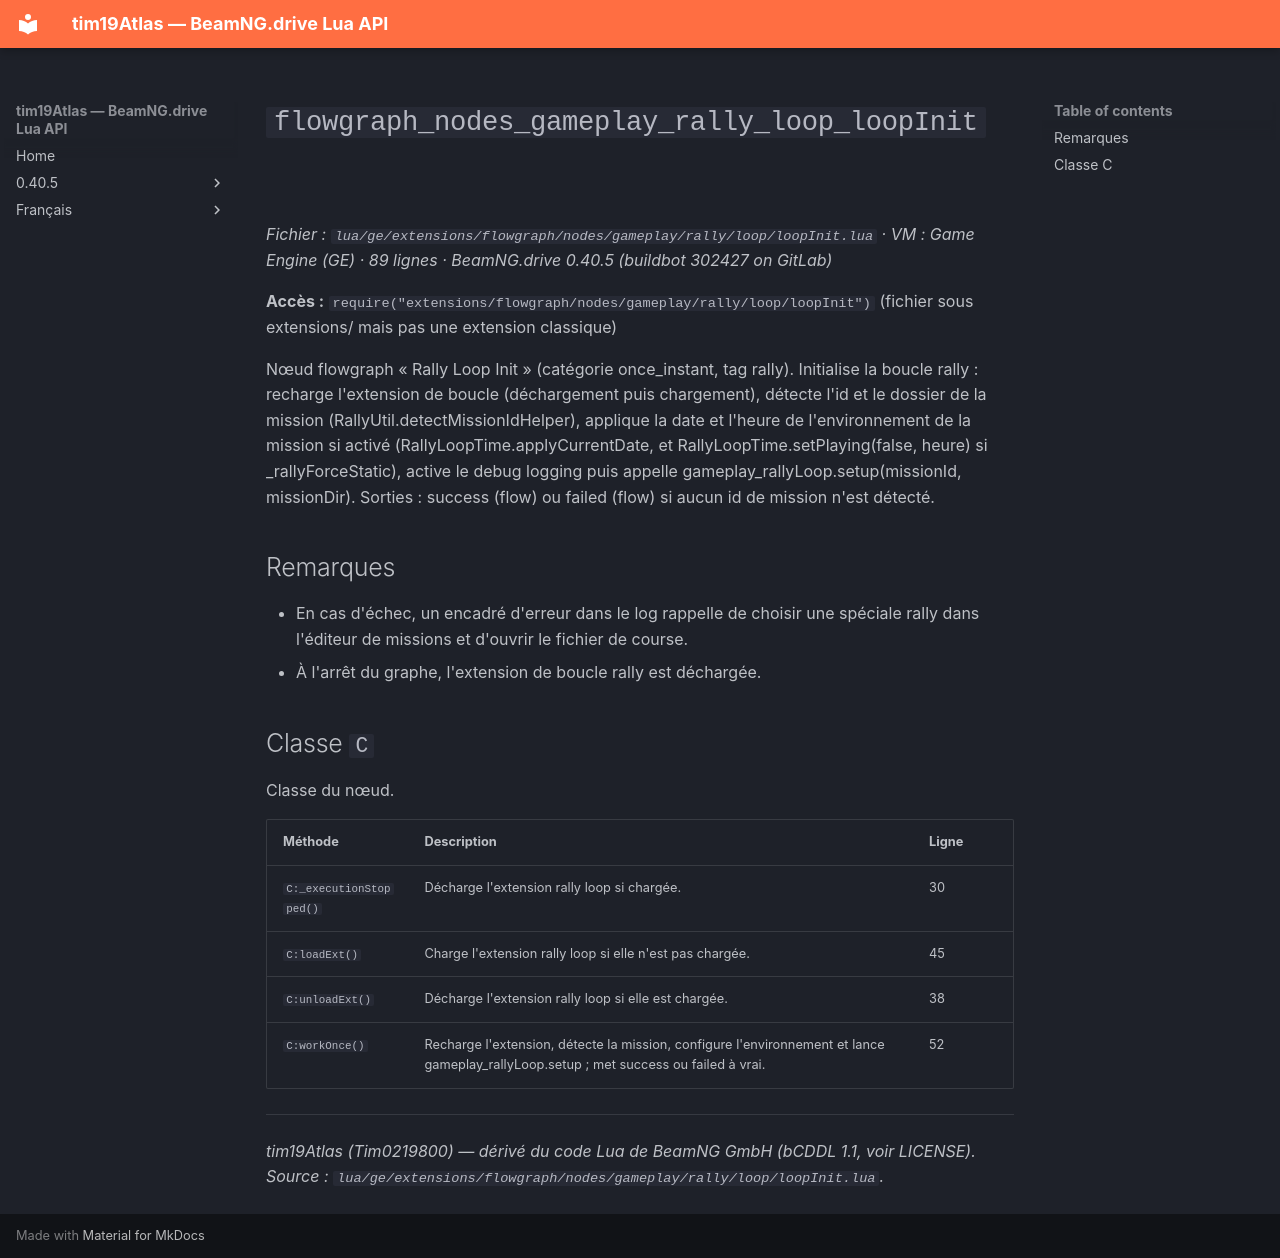

repository: Tim0219800/beamng-lua-atlas · page: fr/0.40.5/ge/extensions/flowgraph/nodes/gameplay/rally/loop/loopInit.html · generator: mkdocs

# `flowgraph_nodes_gameplay_rally_loop_loopInit`

*Fichier : `lua/ge/extensions/flowgraph/nodes/gameplay/rally/loop/loopInit.lua` · VM : Game Engine (GE) · 89 lignes · BeamNG.drive 0.40.5 (buildbot 302427 on GitLab)*

**Accès :** `require("extensions/flowgraph/nodes/gameplay/rally/loop/loopInit")` (fichier sous extensions/ mais pas une extension classique)

Nœud flowgraph « Rally Loop Init » (catégorie once_instant, tag rally). Initialise la boucle rally : recharge l'extension de boucle (déchargement puis chargement), détecte l'id et le dossier de la mission (RallyUtil.detectMissionIdHelper), applique la date et l'heure de l'environnement de la mission si activé (RallyLoopTime.applyCurrentDate, et RallyLoopTime.setPlaying(false, heure) si _rallyForceStatic), active le debug logging puis appelle gameplay_rallyLoop.setup(missionId, missionDir). Sorties : success (flow) ou failed (flow) si aucun id de mission n'est détecté.

## Remarques

- En cas d'échec, un encadré d'erreur dans le log rappelle de choisir une spéciale rally dans l'éditeur de missions et d'ouvrir le fichier de course.
- À l'arrêt du graphe, l'extension de boucle rally est déchargée.

## Classe `C`

Classe du nœud.

| Méthode | Description | Ligne |
|---|---|---|
| `C:_executionStopped()` | Décharge l'extension rally loop si chargée. | 30 |
| `C:loadExt()` | Charge l'extension rally loop si elle n'est pas chargée. | 45 |
| `C:unloadExt()` | Décharge l'extension rally loop si elle est chargée. | 38 |
| `C:workOnce()` | Recharge l'extension, détecte la mission, configure l'environnement et lance gameplay_rallyLoop.setup ; met success ou failed à vrai. | 52 |

---
*tim19Atlas (Tim0219800) — dérivé du code Lua de BeamNG GmbH (bCDDL 1.1, voir LICENSE). Source : `lua/ge/extensions/flowgraph/nodes/gameplay/rally/loop/loopInit.lua`.*
